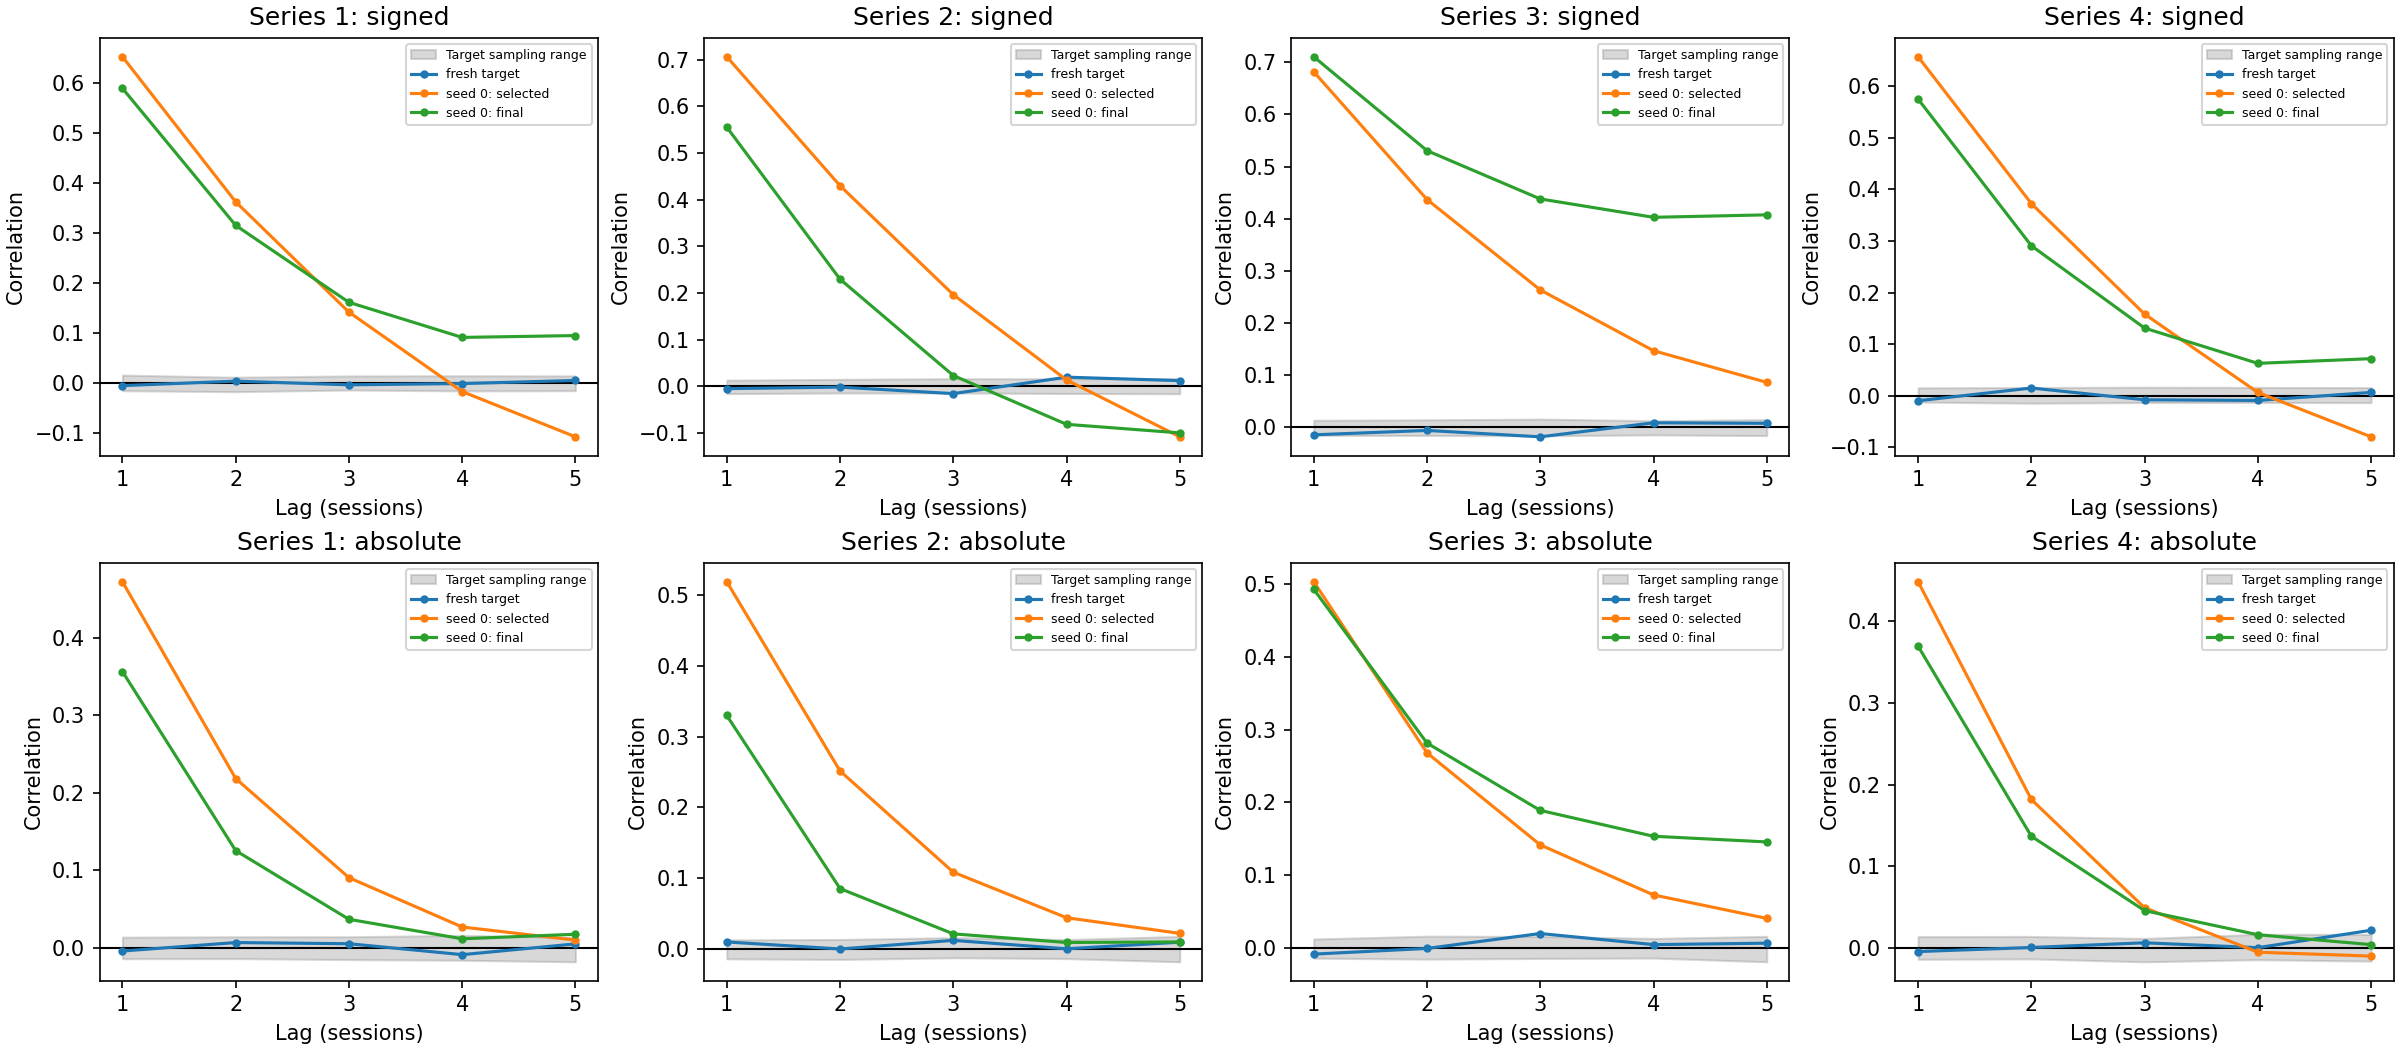

The data file committed next to this chart (first rows):
dataset, kind, series, lag, acf
fresh target, signed, Series 1, 1, -0.004969
fresh target, signed, Series 1, 2, 0.004018
fresh target, signed, Series 1, 3, -0.003356
fresh target, signed, Series 1, 4, -0.000835
fresh target, signed, Series 1, 5, 0.005297
seed 0: selected, signed, Series 1, 1, 0.6534
seed 0: selected, signed, Series 1, 2, 0.3629
seed 0: selected, signed, Series 1, 3, 0.1422
seed 0: selected, signed, Series 1, 4, -0.01687
seed 0: selected, signed, Series 1, 5, -0.1075
seed 0: final, signed, Series 1, 1, 0.5902
seed 0: final, signed, Series 1, 2, 0.3159
seed 0: final, signed, Series 1, 3, 0.1618
seed 0: final, signed, Series 1, 4, 0.09153
seed 0: final, signed, Series 1, 5, 0.09524
fresh target, signed, Series 2, 1, -0.005186
fresh target, signed, Series 2, 2, -0.001933
fresh target, signed, Series 2, 3, -0.01586
fresh target, signed, Series 2, 4, 0.01939
fresh target, signed, Series 2, 5, 0.01194
seed 0: selected, signed, Series 2, 1, 0.7062
seed 0: selected, signed, Series 2, 2, 0.4297
seed 0: selected, signed, Series 2, 3, 0.1962
seed 0: selected, signed, Series 2, 4, 0.01348
seed 0: selected, signed, Series 2, 5, -0.1085
seed 0: final, signed, Series 2, 1, 0.5553
seed 0: final, signed, Series 2, 2, 0.2294
seed 0: final, signed, Series 2, 3, 0.02293
seed 0: final, signed, Series 2, 4, -0.08169
seed 0: final, signed, Series 2, 5, -0.1001
fresh target, signed, Series 3, 1, -0.01448
fresh target, signed, Series 3, 2, -0.006046
fresh target, signed, Series 3, 3, -0.01833
fresh target, signed, Series 3, 4, 0.008582
fresh target, signed, Series 3, 5, 0.007612
seed 0: selected, signed, Series 3, 1, 0.6819
seed 0: selected, signed, Series 3, 2, 0.4369
seed 0: selected, signed, Series 3, 3, 0.2635
seed 0: selected, signed, Series 3, 4, 0.1469
seed 0: selected, signed, Series 3, 5, 0.08617
seed 0: final, signed, Series 3, 1, 0.7108
seed 0: final, signed, Series 3, 2, 0.5306
seed 0: final, signed, Series 3, 3, 0.438
seed 0: final, signed, Series 3, 4, 0.4028
seed 0: final, signed, Series 3, 5, 0.4075
fresh target, signed, Series 4, 1, -0.01013
fresh target, signed, Series 4, 2, 0.01463
fresh target, signed, Series 4, 3, -0.008213
fresh target, signed, Series 4, 4, -0.009492
fresh target, signed, Series 4, 5, 0.006113
seed 0: selected, signed, Series 4, 1, 0.6575
seed 0: selected, signed, Series 4, 2, 0.3726
seed 0: selected, signed, Series 4, 3, 0.1581
seed 0: selected, signed, Series 4, 4, 0.006048
seed 0: selected, signed, Series 4, 5, -0.08009
seed 0: final, signed, Series 4, 1, 0.5754
seed 0: final, signed, Series 4, 2, 0.2908
seed 0: final, signed, Series 4, 3, 0.1309
seed 0: final, signed, Series 4, 4, 0.06249
seed 0: final, signed, Series 4, 5, 0.07161
... 60 more rows
